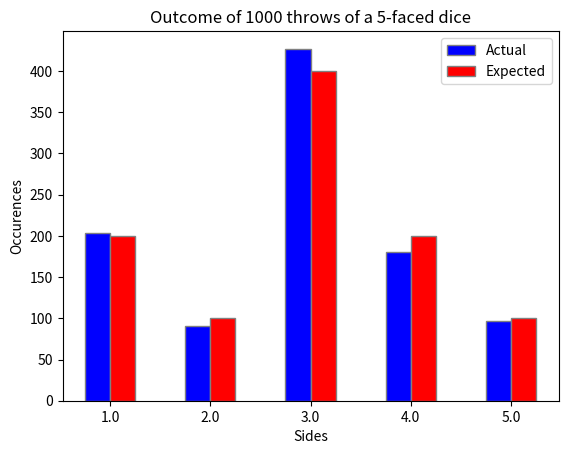

The matplotlib source for this figure:
import matplotlib.pyplot as plt
import math
import numpy  as np
import random


class Dice():
    def __init__(self,numSides=6):
        try:

            # if numOf sides of dice is less than 4 or decimal exception is raised
            if(numSides<4 or (type(numSides) != int) ):
                raise Exception;
            else:

                # if specified number of sides of the dice, by default equal probabilities 
                # is given to each face of the dice, which can be modified later
                self.numSides = numSides;
                self.probs = tuple(np.full(self.numSides, float(1/self.numSides)));

                # ls stores the partition of the interval (0,1) according to the probability of each face
                self.ls = [];
        except Exception:
            print("Cannot construct the dice");
            
            
    
    def setProb(self,prob=None):

        # if probilities are specified (by default every face has equal probabilty)
        # we check if sum of all probabilities is 1 and whether probability of each face is given
        if(prob != None):
            sumi = sum(prob);
            try:

                # here round function is used to get precision till 4 in oreder to prevent the inaccuracy resulting from 
                # operations between floating point numbers, since these are stored and handled differently in computer.
                if(round(sumi,4)!= 1.0 or (len(prob) != self.numSides)):
                    print(len(prob)," ",sumi)
                    raise Exception;
                else:

                    #self.probs is updated with new probabilities
                    self.probs = prob;
                    print(self.probs)

            except Exception:
                print('Invalid probability distribution', self.probs);
                return;
    
    #overloading print statement
    def __str__(self):
        return "Dice with {} faces and probability distribution {}".format(self.numSides,self.probs);
    
    #function to get the partition(and thus the face of the dice) corresponding to a randomly chosen value between 0 and 1;
    def findPart(self,val):
        for i in range (0,len(self.ls)):
            if self.ls[i] >= val:
                return i+1;
    

    def roll(self,num):
        # expected times a face turns up would be just equal to number of times dice is thrown * probability of that face to be turned up
        expected = list(map(lambda x: x*num,self.probs));
        self.ls = [self.probs[0]];
        for i in range(1,len(self.probs)):
            (self.ls).append((self.ls[i-1] + self.probs[i]));
        
        print(self.ls);
        # numTimes ith index stores the number of times ith vertex turn up when num times dixe is thrown (randomly)
        self.numTimes =[0]*len(self.ls);

        # we throw the dice num times, each time a random value in the interval(0,1) is chosen.
        # probability that it lies in any partition depends on the width of the partition( since we conider  Uniform distribution of random variables)
        # hence we find the partition and thus corresponding face value and increment number of occurences of that face value.
        
        for i in range (1,num+1):
            val = random.random();
            partition = self.findPart(val);
            self.numTimes[partition-1]= self.numTimes[partition-1]+1;
    
        # plotting barchart for expected and actual number of occurrences of each face when the dice is thrown n times.
        barWidth = 0.25;
        br1 = np.linspace(1,self.numSides,self.numSides);
        br2 = [x+barWidth for x in br1];
 
        plt.bar(br1,self.numTimes,color='b',width=barWidth,edgecolor='grey',label='Actual');
        plt.bar(br2,expected,color='r',width=barWidth,edgecolor='grey',label='Expected');
        plt.xticks([r+barWidth/2 for r in range(1,len(br1)+1)],br1);

        plt.title("Outcome of {} throws of a {}-faced dice".format(num,self.numSides));
        plt.xlabel('Sides');
        plt.ylabel('Occurences');
        
        plt.legend();
        plt.show();


if __name__ == "__main__":
    # making object of the class and plotting the actual-expected occurences roll graph for it
    d = Dice(5);
    d.setProb((0.2,0.1,0.4,0.2,0.1));
    print(d);
    d.roll(1000);